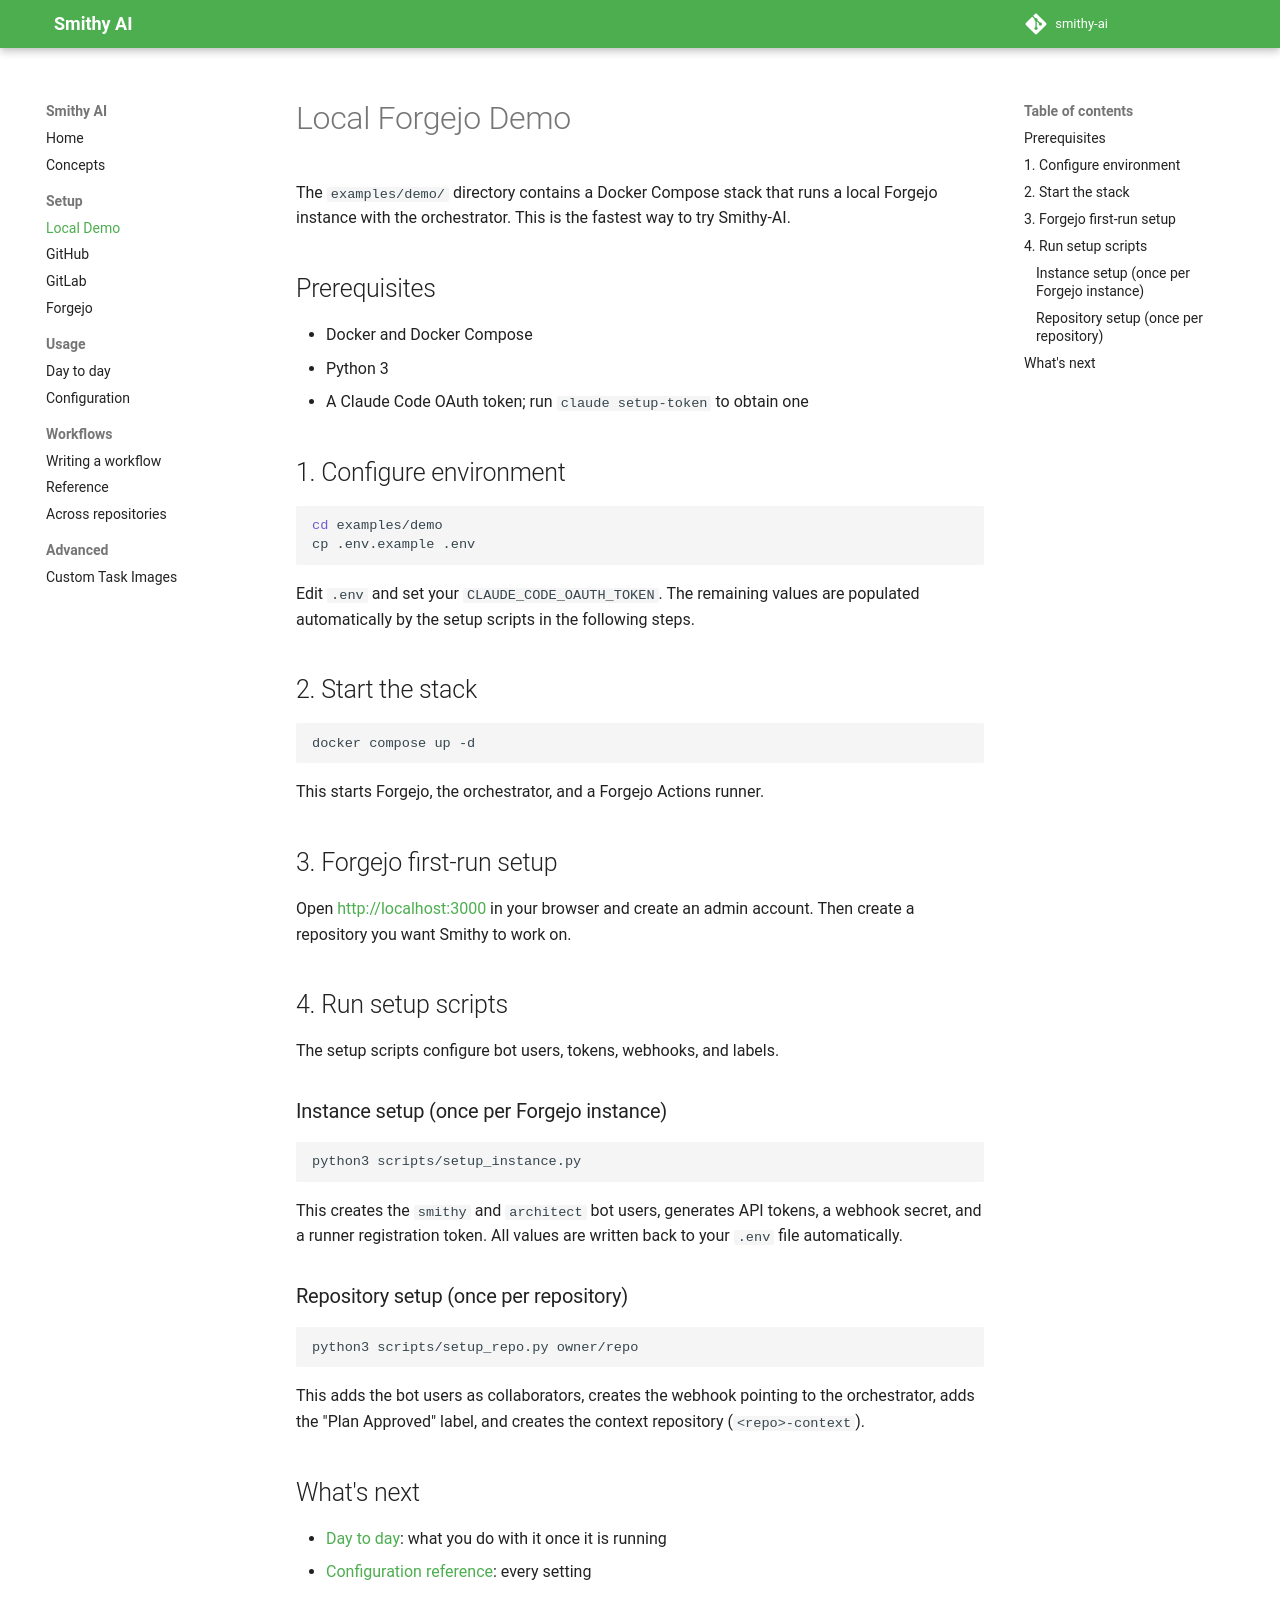

repository: smithy-ai/smithy-ai · page: setup/demo/index.html · generator: mkdocs

# Local Forgejo Demo

The `examples/demo/` directory contains a Docker Compose stack that runs a local Forgejo instance with the orchestrator. This is the fastest way to try Smithy-AI.

## Prerequisites

- Docker and Docker Compose
- Python 3
- A Claude Code OAuth token; run `claude setup-token` to obtain one

## 1. Configure environment

```bash
cd examples/demo
cp .env.example .env
```

Edit `.env` and set your `CLAUDE_CODE_OAUTH_TOKEN`. The remaining values are populated automatically by the setup scripts in the following steps.

## 2. Start the stack

```bash
docker compose up -d
```

This starts Forgejo, the orchestrator, and a Forgejo Actions runner.

## 3. Forgejo first-run setup

Open [http://localhost:3000](http://localhost:3000) in your browser and create an admin account. Then create a repository you want Smithy to work on.

## 4. Run setup scripts

The setup scripts configure bot users, tokens, webhooks, and labels.

### Instance setup (once per Forgejo instance)

```bash
python3 scripts/setup_instance.py
```

This creates the `smithy` and `architect` bot users, generates API tokens, a webhook secret, and a runner registration token. All values are written back to your `.env` file automatically.

### Repository setup (once per repository)

```bash
python3 scripts/setup_repo.py owner/repo
```

This adds the bot users as collaborators, creates the webhook pointing to the orchestrator, adds the "Plan Approved" label, and creates the context repository (`<repo>-context`).

## What's next

- [Day to day](../usage.md): what you do with it once it is running
- [Configuration reference](../configuration.md): every setting
